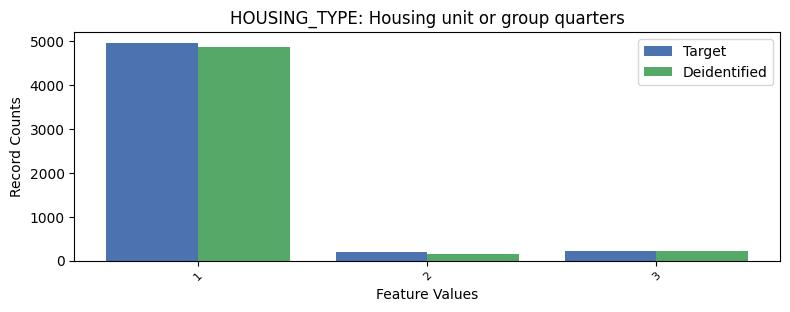

Values plotted in this chart, from the file beside it:
, HOUSING_TYPE, count_target, count_deidentified
0, 1, 4964, 4881
1, 3, 221, 209
2, 2, 188, 161
